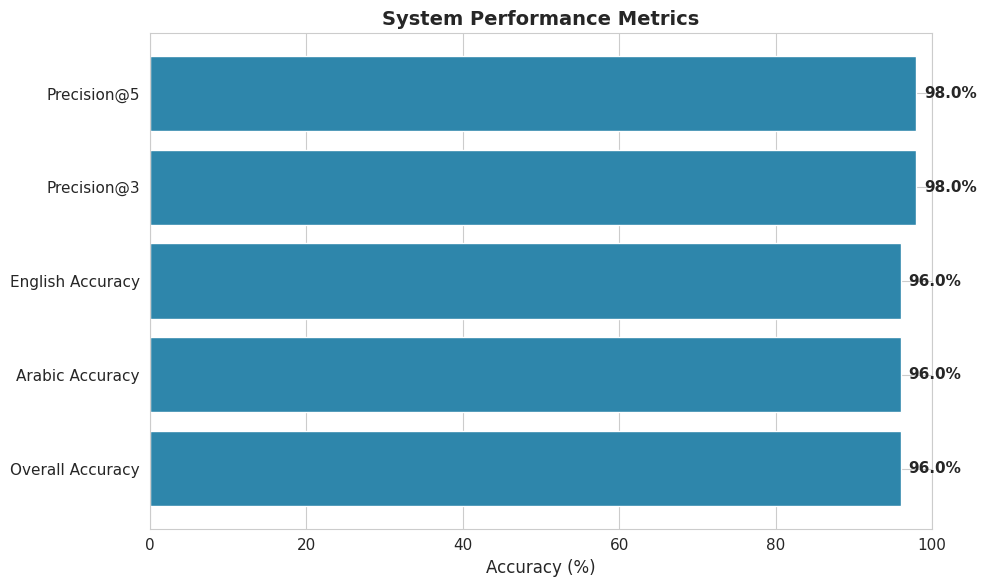
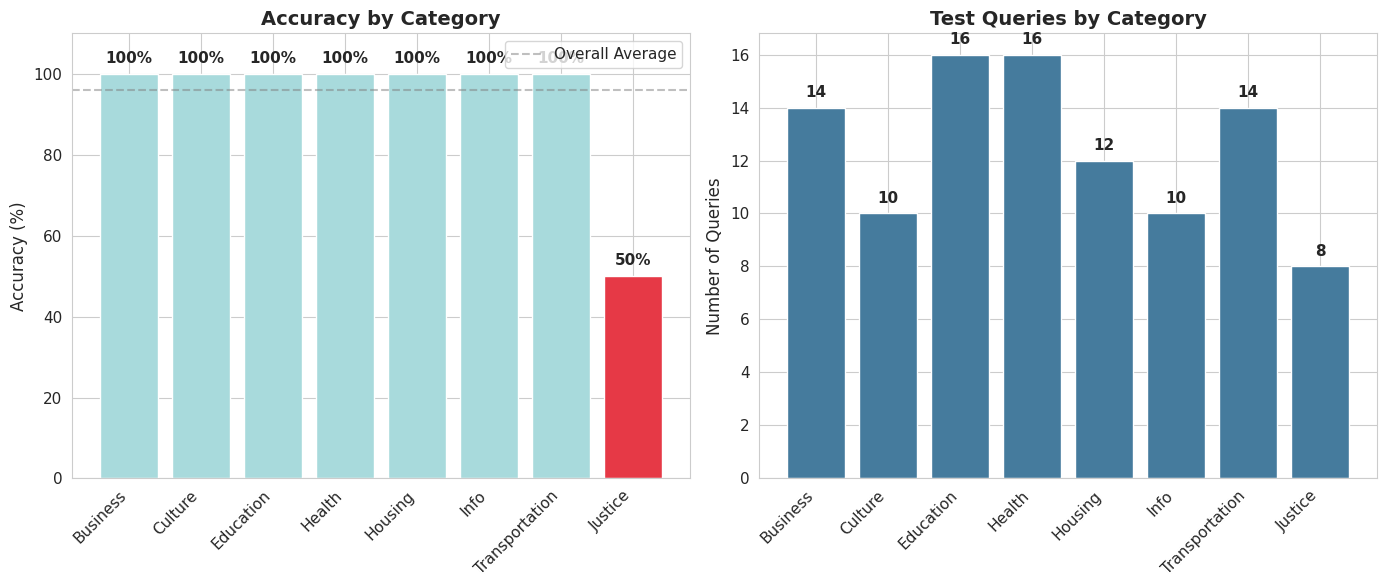
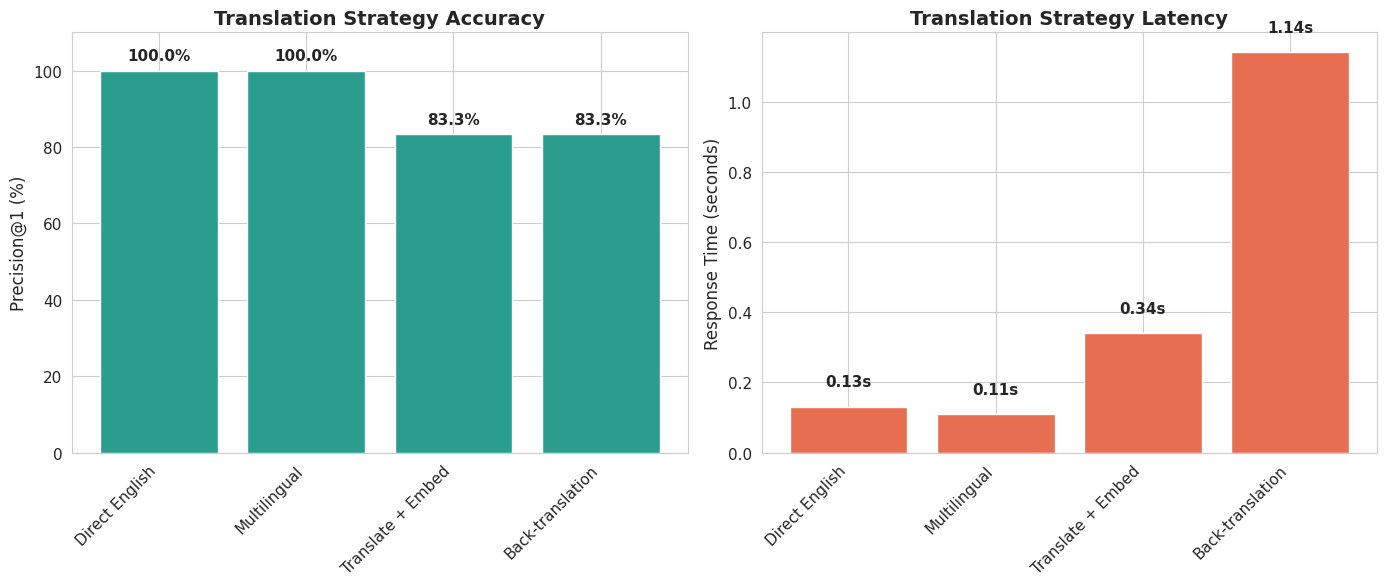
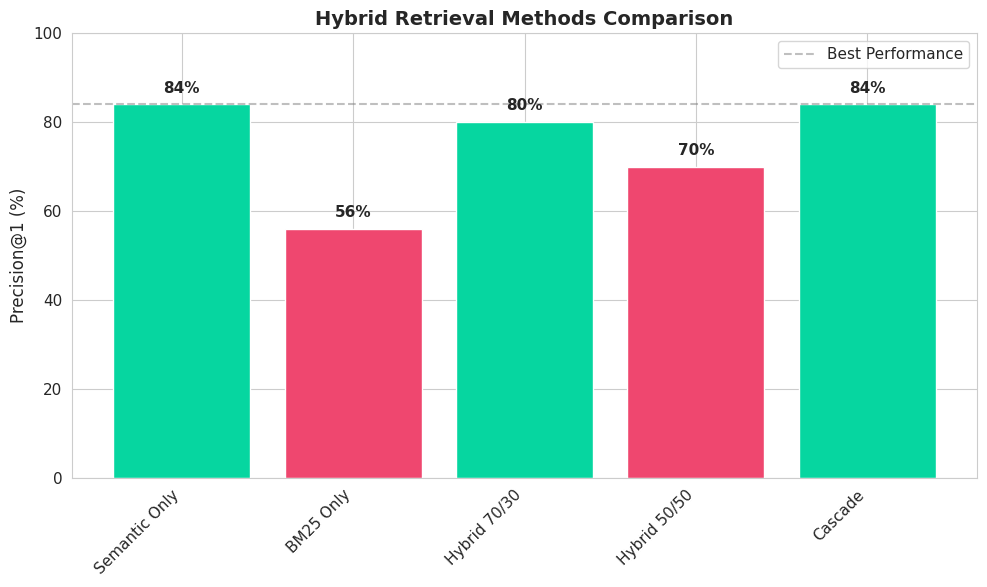
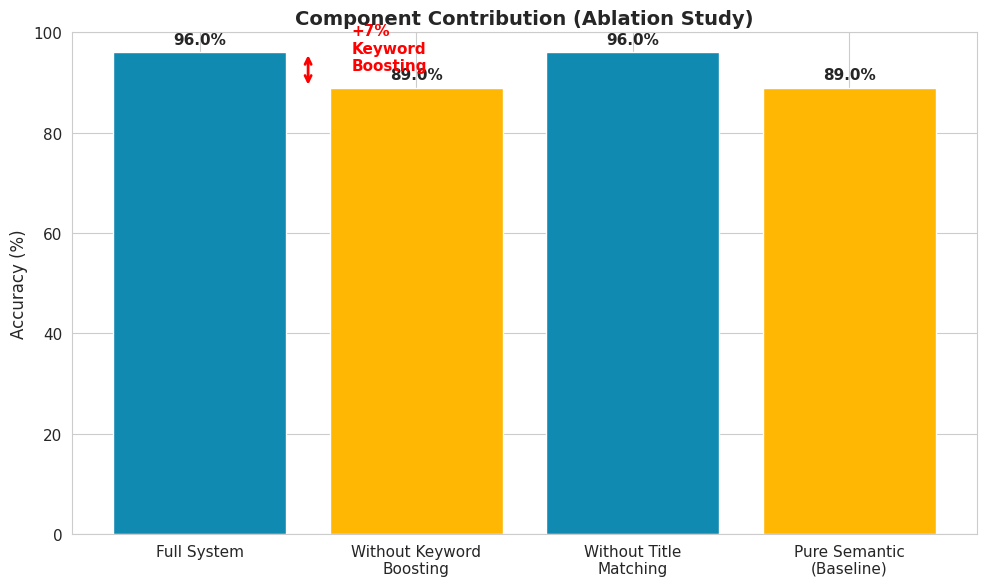
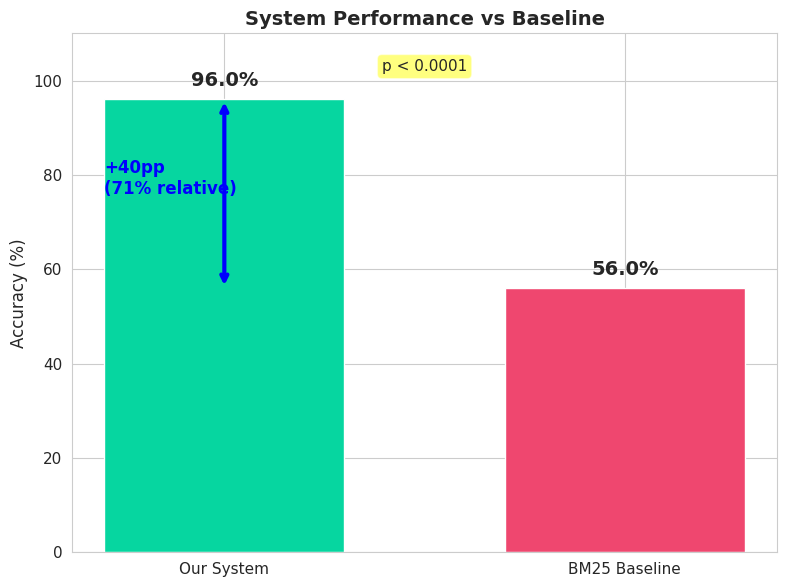
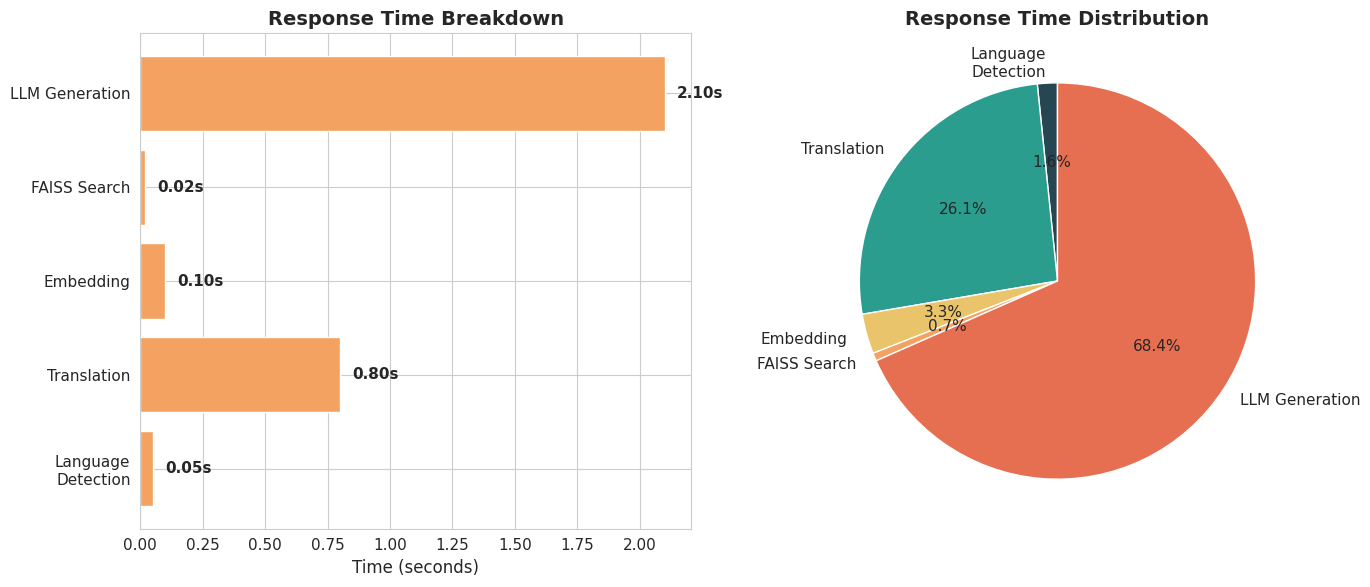

The matplotlib source for these figures, in order:
import json
import matplotlib.pyplot as plt
import seaborn as sns
import pandas as pd
import numpy as np

# Set style
sns.set_style('whitegrid')
plt.rcParams['figure.figsize'] = (12, 6)
plt.rcParams['font.size'] = 11

# Overall metrics
metrics = {
    'Overall Accuracy': 96.0,
    'Arabic Accuracy': 96.0,
    'English Accuracy': 96.0,
    'Precision@3': 98.0,
    'Precision@5': 98.0
}

fig, ax = plt.subplots(figsize=(10, 6))
bars = ax.barh(list(metrics.keys()), list(metrics.values()), color='#2E86AB')
ax.set_xlabel('Accuracy (%)', fontsize=12)
ax.set_title('System Performance Metrics', fontsize=14, fontweight='bold')
ax.set_xlim(0, 100)

# Add value labels
for bar in bars:
    width = bar.get_width()
    ax.text(width + 1, bar.get_y() + bar.get_height()/2, 
            f'{width:.1f}%', ha='left', va='center', fontweight='bold')

plt.tight_layout()
plt.show()

# Category performance
categories = {
    'Business': (14, 14, 100),
    'Culture': (10, 10, 100),
    'Education': (16, 16, 100),
    'Health': (16, 16, 100),
    'Housing': (12, 12, 100),
    'Info': (10, 10, 100),
    'Transportation': (14, 14, 100),
    'Justice': (4, 8, 50)
}

cat_names = list(categories.keys())
accuracies = [v[2] for v in categories.values()]
queries = [v[1] for v in categories.values()]

fig, (ax1, ax2) = plt.subplots(1, 2, figsize=(14, 6))

# Accuracy by category
colors = ['#A8DADC' if acc == 100 else '#E63946' for acc in accuracies]
bars1 = ax1.bar(cat_names, accuracies, color=colors)
ax1.set_ylabel('Accuracy (%)', fontsize=12)
ax1.set_title('Accuracy by Category', fontsize=14, fontweight='bold')
ax1.set_ylim(0, 110)
ax1.axhline(y=96, color='gray', linestyle='--', alpha=0.5, label='Overall Average')
ax1.legend()
plt.setp(ax1.xaxis.get_majorticklabels(), rotation=45, ha='right')

# Add value labels
for bar in bars1:
    height = bar.get_height()
    ax1.text(bar.get_x() + bar.get_width()/2., height + 2,
            f'{height:.0f}%', ha='center', va='bottom', fontweight='bold')

# Queries by category
bars2 = ax2.bar(cat_names, queries, color='#457B9D')
ax2.set_ylabel('Number of Queries', fontsize=12)
ax2.set_title('Test Queries by Category', fontsize=14, fontweight='bold')
plt.setp(ax2.xaxis.get_majorticklabels(), rotation=45, ha='right')

# Add value labels
for bar in bars2:
    height = bar.get_height()
    ax2.text(bar.get_x() + bar.get_width()/2., height + 0.3,
            f'{int(height)}', ha='center', va='bottom', fontweight='bold')

plt.tight_layout()
plt.show()

# Translation strategies comparison
strategies = {
    'Direct English': (100, 0.13),
    'Multilingual': (100, 0.11),
    'Translate + Embed': (83.3, 0.34),
    'Back-translation': (83.3, 1.14)
}

strategy_names = list(strategies.keys())
accuracies = [v[0] for v in strategies.values()]
times = [v[1] for v in strategies.values()]

fig, (ax1, ax2) = plt.subplots(1, 2, figsize=(14, 6))

# Accuracy comparison
bars1 = ax1.bar(strategy_names, accuracies, color='#2A9D8F')
ax1.set_ylabel('Precision@1 (%)', fontsize=12)
ax1.set_title('Translation Strategy Accuracy', fontsize=14, fontweight='bold')
ax1.set_ylim(0, 110)
plt.setp(ax1.xaxis.get_majorticklabels(), rotation=45, ha='right')

for bar in bars1:
    height = bar.get_height()
    ax1.text(bar.get_x() + bar.get_width()/2., height + 2,
            f'{height:.1f}%', ha='center', va='bottom', fontweight='bold')

# Response time comparison
bars2 = ax2.bar(strategy_names, times, color='#E76F51')
ax2.set_ylabel('Response Time (seconds)', fontsize=12)
ax2.set_title('Translation Strategy Latency', fontsize=14, fontweight='bold')
plt.setp(ax2.xaxis.get_majorticklabels(), rotation=45, ha='right')

for bar in bars2:
    height = bar.get_height()
    ax2.text(bar.get_x() + bar.get_width()/2., height + 0.05,
            f'{height:.2f}s', ha='center', va='bottom', fontweight='bold')

plt.tight_layout()
plt.show()

# Hybrid retrieval comparison
methods = {
    'Semantic Only': 84,
    'BM25 Only': 56,
    'Hybrid 70/30': 80,
    'Hybrid 50/50': 70,
    'Cascade': 84
}

fig, ax = plt.subplots(figsize=(10, 6))
colors = ['#06D6A0' if v >= 80 else '#EF476F' for v in methods.values()]
bars = ax.bar(list(methods.keys()), list(methods.values()), color=colors)
ax.set_ylabel('Precision@1 (%)', fontsize=12)
ax.set_title('Hybrid Retrieval Methods Comparison', fontsize=14, fontweight='bold')
ax.set_ylim(0, 100)
ax.axhline(y=84, color='gray', linestyle='--', alpha=0.5, label='Best Performance')
ax.legend()
plt.setp(ax.xaxis.get_majorticklabels(), rotation=45, ha='right')

for bar in bars:
    height = bar.get_height()
    ax.text(bar.get_x() + bar.get_width()/2., height + 2,
            f'{height:.0f}%', ha='center', va='bottom', fontweight='bold')

plt.tight_layout()
plt.show()

# Ablation study results
configurations = {
    'Full System': 96.0,
    'Without Keyword\nBoosting': 89.0,
    'Without Title\nMatching': 96.0,
    'Pure Semantic\n(Baseline)': 89.0
}

fig, ax = plt.subplots(figsize=(10, 6))
colors = ['#118AB2' if v == 96 else '#FFB703' for v in configurations.values()]
bars = ax.bar(list(configurations.keys()), list(configurations.values()), color=colors)
ax.set_ylabel('Accuracy (%)', fontsize=12)
ax.set_title('Component Contribution (Ablation Study)', fontsize=14, fontweight='bold')
ax.set_ylim(0, 100)

for bar in bars:
    height = bar.get_height()
    ax.text(bar.get_x() + bar.get_width()/2., height + 1,
            f'{height:.1f}%', ha='center', va='bottom', fontweight='bold')

# Add contribution annotation
ax.annotate('', xy=(0.5, 96), xytext=(0.5, 89),
            arrowprops=dict(arrowstyle='<->', color='red', lw=2))
ax.text(0.7, 92.5, '+7%\nKeyword\nBoosting', color='red', fontweight='bold')

plt.tight_layout()
plt.show()

# System vs BM25 baseline
comparison = {
    'Our System': 96.0,
    'BM25 Baseline': 56.0
}

fig, ax = plt.subplots(figsize=(8, 6))
bars = ax.bar(list(comparison.keys()), list(comparison.values()), 
              color=['#06D6A0', '#EF476F'], width=0.6)
ax.set_ylabel('Accuracy (%)', fontsize=12)
ax.set_title('System Performance vs Baseline', fontsize=14, fontweight='bold')
ax.set_ylim(0, 110)

for bar in bars:
    height = bar.get_height()
    ax.text(bar.get_x() + bar.get_width()/2., height + 2,
            f'{height:.1f}%', ha='center', va='bottom', fontsize=14, fontweight='bold')

# Add improvement annotation
ax.annotate('', xy=(0, 96), xytext=(0, 56),
            arrowprops=dict(arrowstyle='<->', color='blue', lw=3))
ax.text(-0.3, 76, '+40pp\n(71% relative)', color='blue', fontsize=12, fontweight='bold')

# Add statistical significance
ax.text(0.5, 102, 'p < 0.0001', ha='center', fontsize=11, 
        bbox=dict(boxstyle='round', facecolor='yellow', alpha=0.5))

plt.tight_layout()
plt.show()

# Response time breakdown
components = {
    'Language\nDetection': 0.05,
    'Translation': 0.8,
    'Embedding': 0.1,
    'FAISS Search': 0.02,
    'LLM Generation': 2.1
}

fig, (ax1, ax2) = plt.subplots(1, 2, figsize=(14, 6))

# Bar chart
bars = ax1.barh(list(components.keys()), list(components.values()), color='#F4A261')
ax1.set_xlabel('Time (seconds)', fontsize=12)
ax1.set_title('Response Time Breakdown', fontsize=14, fontweight='bold')

for bar in bars:
    width = bar.get_width()
    ax1.text(width + 0.05, bar.get_y() + bar.get_height()/2,
            f'{width:.2f}s', ha='left', va='center', fontweight='bold')

# Pie chart
colors_pie = ['#264653', '#2A9D8F', '#E9C46A', '#F4A261', '#E76F51']
ax2.pie(list(components.values()), labels=list(components.keys()), autopct='%1.1f%%',
        colors=colors_pie, startangle=90)
ax2.set_title('Response Time Distribution', fontsize=14, fontweight='bold')

plt.tight_layout()
plt.show()

print(f"\nTotal Response Time: {sum(components.values()):.2f}s")
print(f"Average (without translation): {sum(components.values()) - 0.8:.2f}s")

# Create summary table
summary_data = {
    'Metric': [
        'Overall Accuracy',
        'Arabic Accuracy',
        'English Accuracy',
        'Precision@3',
        'Precision@5',
        'MRR',
        'NDCG@5',
        'Response Time',
        'Statistical Significance'
    ],
    'Value': [
        '96.0% (96/100)',
        '96.0% (48/50)',
        '96.0% (48/50)',
        '98.0%',
        '98.0%',
        '0.970',
        '2.313',
        '0.16s average',
        'p < 0.0001'
    ]
}

df = pd.DataFrame(summary_data)

fig, ax = plt.subplots(figsize=(10, 6))
ax.axis('tight')
ax.axis('off')

table = ax.table(cellText=df.values, colLabels=df.columns,
                cellLoc='left', loc='center',
                colWidths=[0.5, 0.5])

table.auto_set_font_size(False)
table.set_fontsize(11)
table.scale(1, 2)

# Style header
for i in range(len(df.columns)):
    table[(0, i)].set_facecolor('#2E86AB')
    table[(0, i)].set_text_props(weight='bold', color='white')

# Alternate row colors
for i in range(1, len(df) + 1):
    for j in range(len(df.columns)):
        if i % 2 == 0:
            table[(i, j)].set_facecolor('#F0F0F0')

plt.title('System Performance Summary', fontsize=14, fontweight='bold', pad=20)
plt.tight_layout()
plt.show()